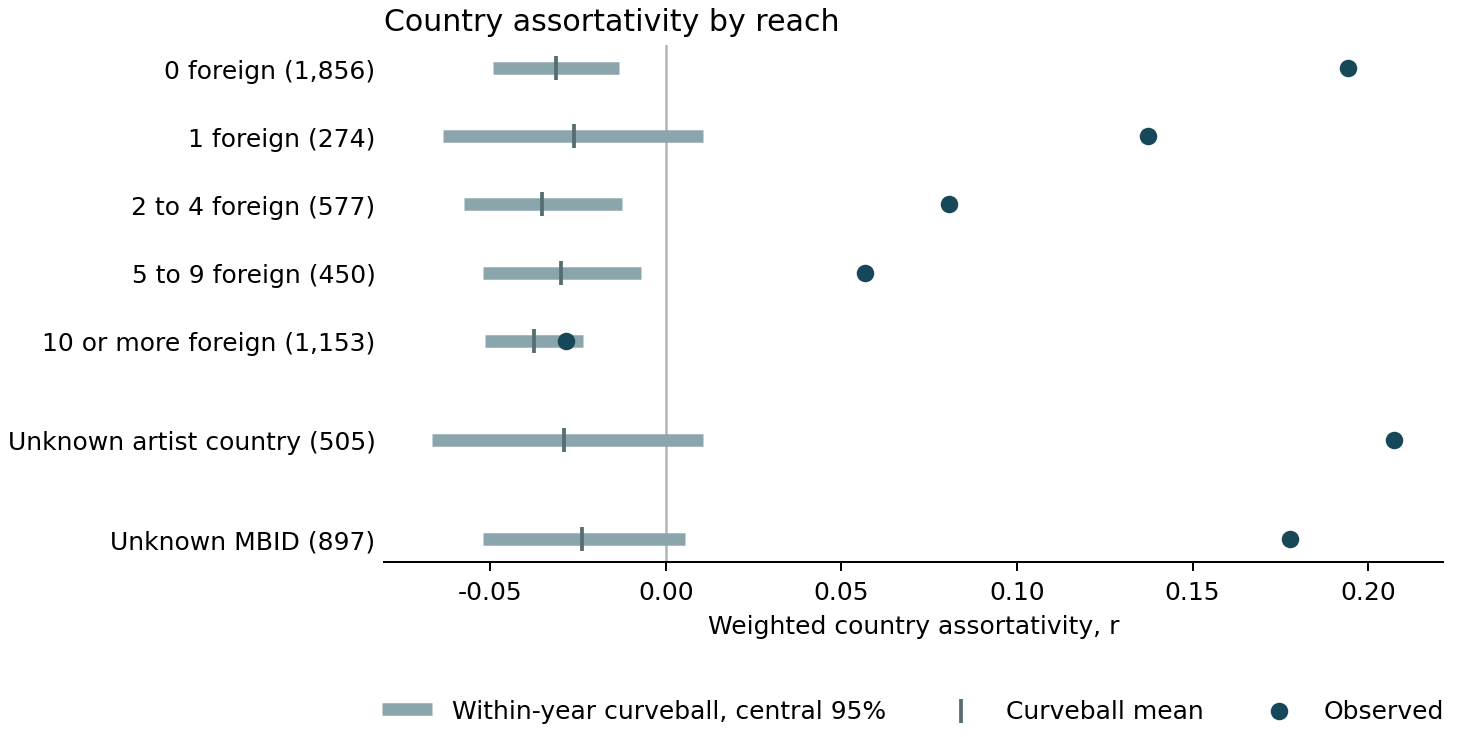

Values plotted in this chart, from the file beside it:
tier, acts, bookings, null, pairs, country_gap, expected_same, gap_over_expected, observed_over_expected, deletion_min, deletion_max, positive_years, r, r_null_mean, r_null_sd, r_null_low, r_null_high, r_excess, r_positive_years, r_defined_years, r_deletion_min, r_deletion_max, one_country, one_country_null_mean
0 foreign, 1856, 6561, Within-year curveball, 2610, 0.8796, 1.927, 0.4565, 1.306, 0.705, 0.9543, 9, 0.1943, -0.03131, 0.009122, -0.04921, -0.01328, 0.2256, 9, 9, 0.193, 0.2584, 0.8318, 0.7642
1 foreign, 274, 1126, Within-year curveball, 2610, 0.203, 0.335, 0.6061, 1.424, 0.145, 0.2233, 8, 0.1372, -0.02603, 0.01882, -0.06335, 0.0107, 0.1632, 8, 9, 0.1479, 0.1895, 0.7546, 0.6994
2 to 4 foreign, 577, 2466, Within-year curveball, 2610, 0.3749, 0.6489, 0.5778, 1.387, 0.2908, 0.4154, 9, 0.08062, -0.03522, 0.0117, -0.05749, -0.01248, 0.1158, 9, 9, 0.1043, 0.1268, 0.7278, 0.6572
5 to 9 foreign, 450, 2289, Within-year curveball, 2610, 0.2997, 0.6198, 0.4836, 1.32, 0.2131, 0.3535, 9, 0.05662, -0.02995, 0.01119, -0.05197, -0.00718, 0.08657, 8, 9, 0.06378, 0.105, 0.6845, 0.6356
10 or more foreign, 1153, 5735, Within-year curveball, 2610, 0.1158, 1.287, 0.08996, 1.037, -0.04054, 0.2581, 7, -0.02857, -0.03756, 0.007198, -0.05152, -0.02372, 0.008992, 5, 9, -0.005301, 0.02993, 0.6277, 0.5974
Unknown artist country, 505, 1577, Within-year curveball, 2610, 0.1657, 0.435, 0.381, 1.251, 0.1217, 0.1819, 8, 0.2075, -0.02894, 0.01958, -0.06653, 0.01065, 0.2364, 8, 8, 0.1875, 0.2874, 0.8669, 0.8105
Unknown MBID, 897, 2990, Within-year curveball, 2610, 0.2616, 0.8121, 0.3221, 1.215, 0.2051, 0.2901, 9, 0.1778, -0.02378, 0.01512, -0.052, 0.005481, 0.2016, 8, 9, 0.1539, 0.2256, 0.8642, 0.8039
